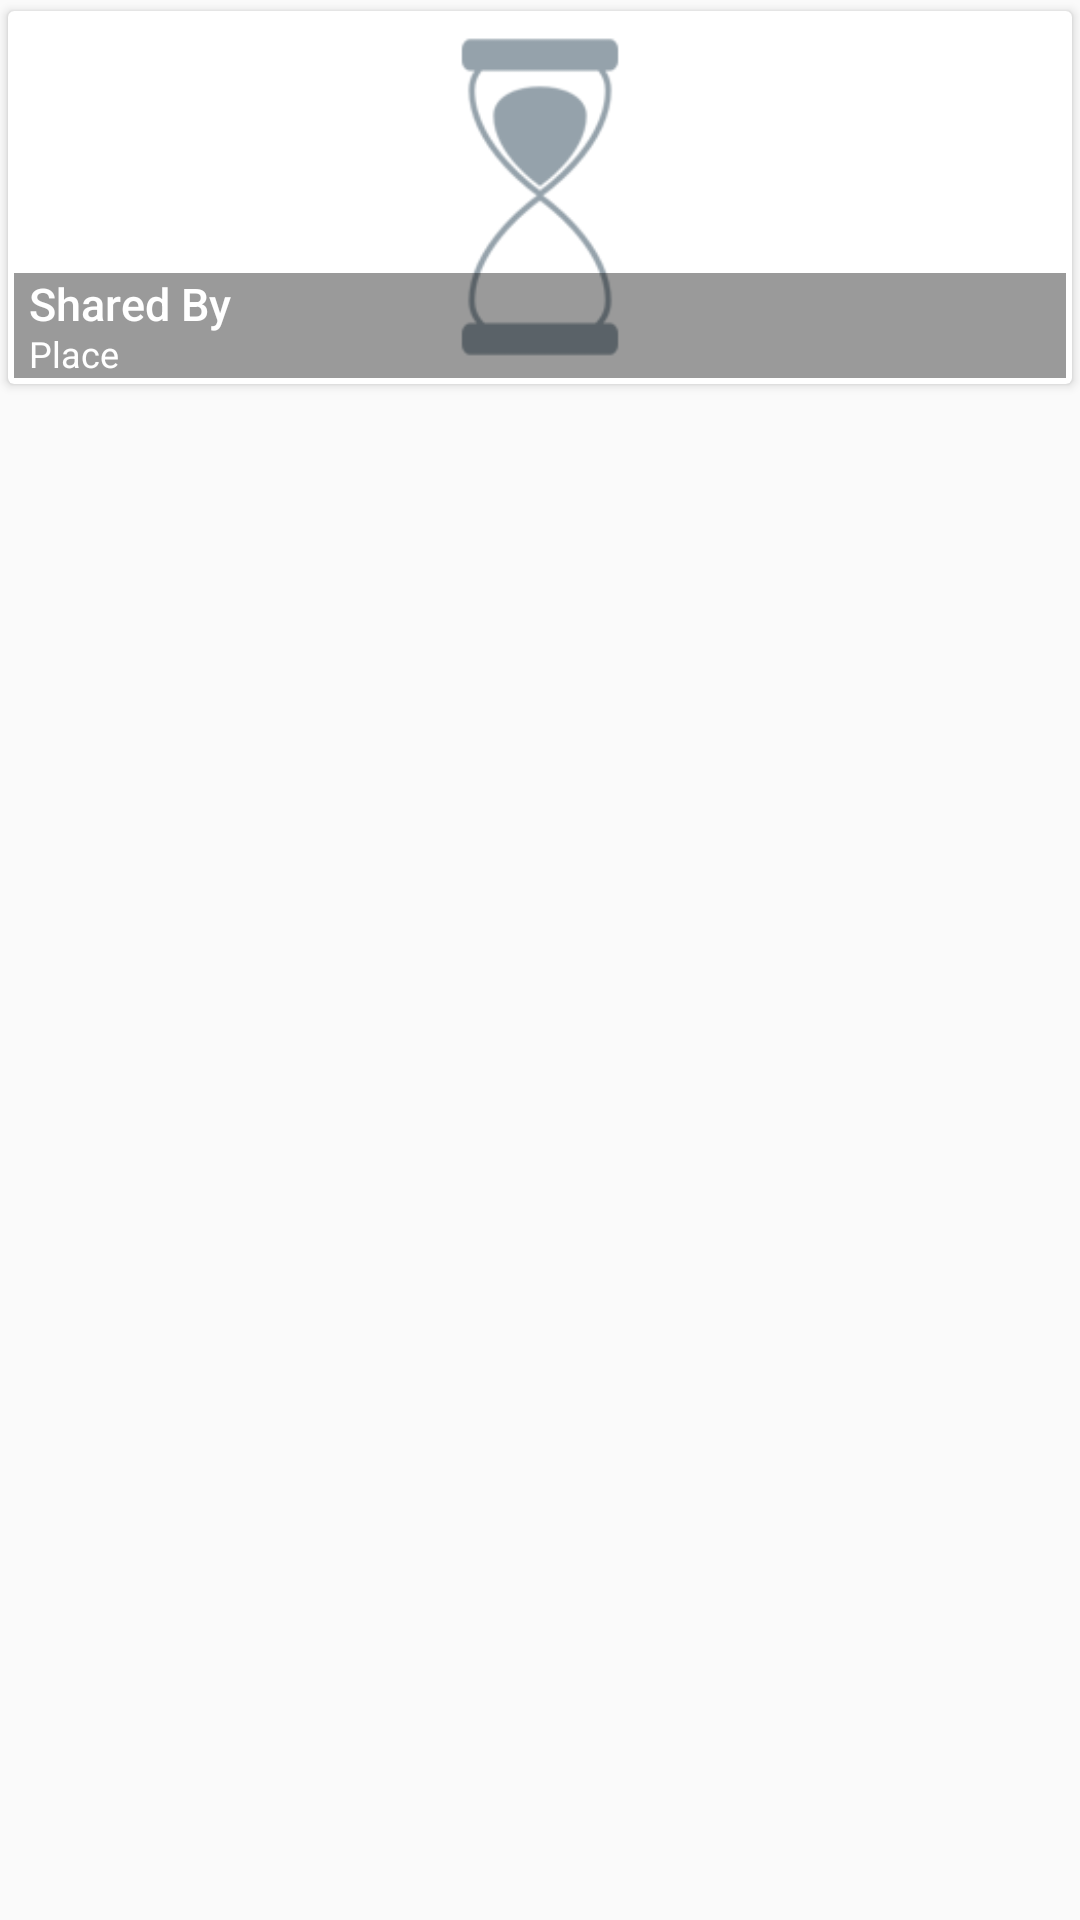

Here is an Android app screen rendered from its layout file. Give the layout XML and the strings, colors and styles it references.
<!-- AndroidManifest.xml: application theme AppTheme -->
<!-- res/layout/activity_p_g_container.xml -->
<?xml version="1.0" encoding="utf-8"?>
<RelativeLayout xmlns:android="http://schemas.android.com/apk/res/android"
    xmlns:app="http://schemas.android.com/apk/res-auto"
    xmlns:tools="http://schemas.android.com/tools"
    android:layout_width="fill_parent"
    android:layout_height="wrap_content"
    android:layout_weight="1">

    <android.support.v7.widget.CardView
        android:layout_width="match_parent"
        android:layout_height="wrap_content"
        android:layout_alignParentLeft="true"
        android:layout_alignParentStart="true"
        android:layout_alignParentTop="true"
        android:layout_marginLeft="0dp"
        android:layout_marginRight="0dp"
        app:cardCornerRadius="2dp"
        app:cardElevation="2dp"
        app:cardUseCompatPadding="true">

        <LinearLayout
            android:id="@+id/ll1"
            android:layout_width="match_parent"
            android:layout_height="wrap_content"
            android:orientation="vertical"
            android:padding="2dp">

            <ImageView
                android:id="@+id/pgimg"
                android:layout_width="match_parent"
                android:layout_height="120dp"
                android:scaleType="centerCrop"
                android:src="@drawable/img_err_two"
                tools:ignore="ContentDescription,RtlHardcoded" />

            <LinearLayout
                android:layout_width="match_parent"
                android:layout_height="35dp"
                android:layout_gravity="center_vertical"
                android:layout_marginTop="-35dp"
                android:background="#65000000"
                android:orientation="vertical"
                android:paddingLeft="5dp"
                android:paddingStart="5dp"
                tools:ignore="RtlSymmetry">

                <LinearLayout
                    android:layout_width="match_parent"
                    android:layout_height="match_parent"
                    android:layout_gravity="center_vertical"
                    android:orientation="vertical">

                    <TextView
                        android:id="@+id/pgsharedby"
                        android:layout_width="wrap_content"
                        android:layout_height="wrap_content"
                        android:layout_gravity="center_vertical"
                        android:fontFamily="sans-serif-medium"
                        android:text="Shared By"
                        android:textColor="#ffffff"
                        android:textSize="15sp"
                        tools:ignore="HardcodedText,RtlHardcoded" />

                    <TextView
                        android:id="@+id/pgplacename"
                        android:layout_width="wrap_content"
                        android:layout_height="wrap_content"
                        android:layout_gravity="center_vertical"
                        android:layout_marginTop="-2dp"
                        android:text="Place"
                        android:textColor="#FFFFFF"
                        android:textSize="12sp"
                        tools:ignore="HardcodedText,RtlHardcoded" />
                </LinearLayout>
            </LinearLayout>

            <TextView
                android:id="@+id/pgcaption"
                android:layout_width="match_parent"
                android:layout_height="wrap_content"
                android:layout_marginBottom="1dp"
                android:layout_marginLeft="5dp"
                android:layout_marginStart="5dp"
                android:visibility="gone"
                android:maxLines="2"
                android:text="Ganesha Festival Preparation at our place Ganesha Festival Preparation at our place Ganesha Festival Preparation at our"
                android:textSize="12sp" />
        </LinearLayout>
    </android.support.v7.widget.CardView>
</RelativeLayout>
<!-- resources referenced by this layout -->
<resources>
  <!-- drawable img_err_two: png bitmap (drawable, 8241 bytes) -->
  <style name="AppTheme" parent="Theme.AppCompat.Light.DarkActionBar">
          
          <item name="colorPrimary">@color/colorPrimary</item>
          <item name="colorPrimaryDark">@color/colorPrimaryDark</item>
          <item name="colorAccent">@color/colorAccent</item>
          <item name="windowActionBar">false</item>
          <item name="windowNoTitle">true</item>
      </style>
  <color name="colorPrimary">#607D8B</color>
  <color name="colorPrimaryDark">#455A64</color>
  <color name="colorAccent">#4CAF50</color>
</resources>
